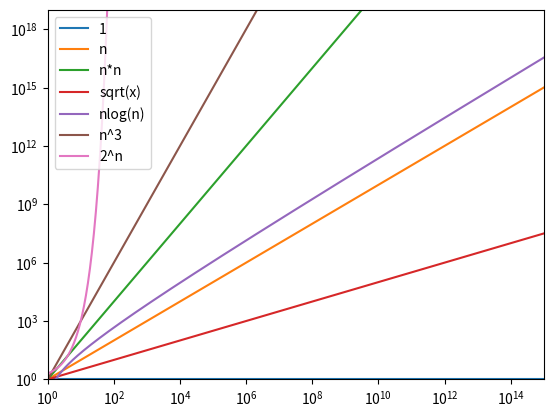

Python code for this plot:
#!/usr/bin/env python
# coding: utf-8

# In[1]:


import numpy as np
import matplotlib.pyplot as plt


# In[2]:


inpt = np.logspace(0,15,1000) 
inpt


# In[3]:


g_1 = np.ones(1000)
g_n = inpt
g_square = inpt*inpt
g_squareroot = np.sqrt(inpt)
g_nlogn = inpt*np.log(inpt)
g_cube = inpt**3
g_2n = 2**inpt


# In[4]:


figure = plt.figure()
t = figure.add_subplot(1,1,1)
t.set_yscale('log')
t.set_xscale('log')
t.set_xlim(1,10**15)
t.set_ylim(1,10**19)
t.plot(inpt,g_1,label='1')
t.plot(inpt,g_n,label='n')
t.plot(inpt,g_square,label='n*n')
t.plot(inpt,g_squareroot,label='sqrt(x)')
t.plot(inpt,g_nlogn,label='nlog(n)')
t.plot(inpt,g_cube,label='n^3')
t.plot(inpt,g_2n,label='2^n')
plt.legend()


# In[ ]:




